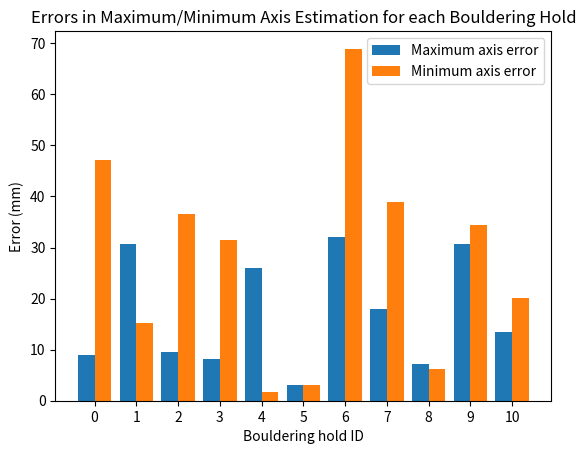

Generate this figure with matplotlib:
import numpy as np
import matplotlib.pyplot as plt

#Numbered the holds from the upper right. 
axis_list = np.array([[84,30], [117,50], [107,30], [92,30], [87,30], [101,30], [150,30], [83,30], [93,30], [84,30], [85,30]])

def plot_error(ax, measurement):

    axis_errors = np.zeros([axis_list.shape[0], 2])
    axis_errors[:,0] = np.abs(np.max(measurement, axis=1) - axis_list[:,0])
    axis_errors[:,1] = np.abs(np.min(measurement, axis=1) - axis_list[:,1])

    width = 0.4
    r = np.arange(11)
    ax.bar(r, axis_errors[:,0],width=width, label = 'Maximum axis error')
    ax.bar(r+width, axis_errors[:,1],width=width, label = 'Minimum axis error')
    ax.set_xlabel('Bouldering hold ID')
    ax.set_title('Errors in Maximum/Minimum Axis Estimation for each Bouldering Hold')
    ax.set_ylabel('Error (mm)')
    ax.set_xticks(r + width/2,['0','1','2','3','4','5','6','7','8','9','10'])
    ax.legend()
   
if __name__ == '__main__':
    np.random.seed(0)
    measurement = np.random.uniform(low=25, high=120, size=(11,3))
    fig, ax = plt.subplots(1)
    plot_error(ax, measurement)
    plt.show()
